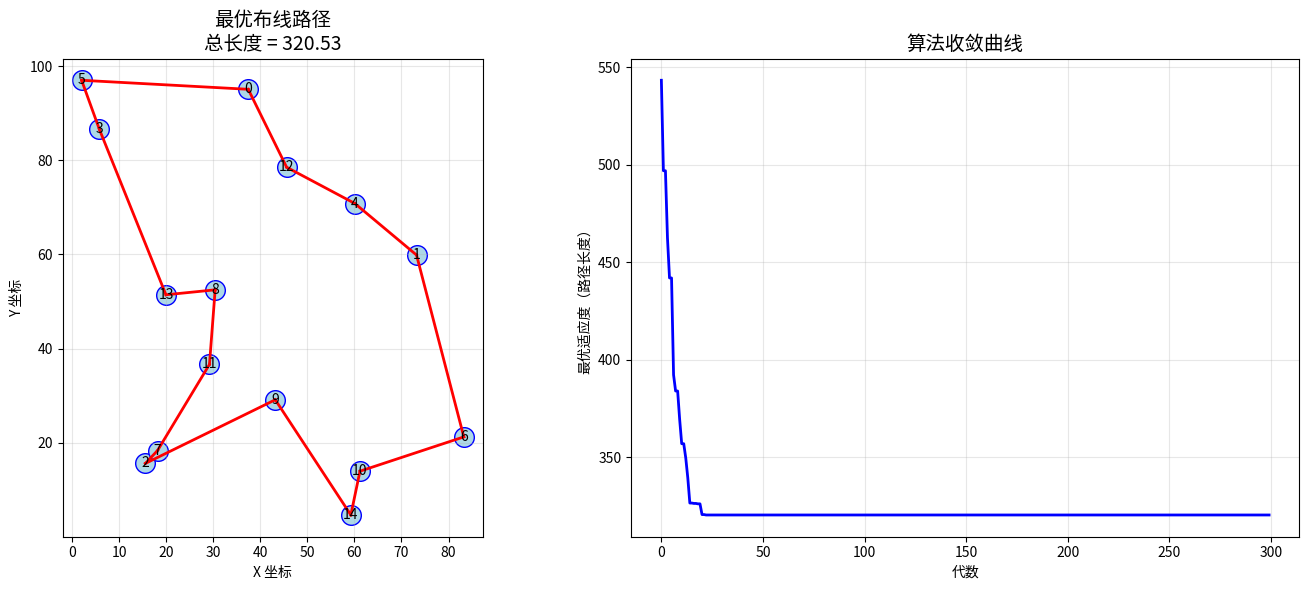

The script that saved this image: (Note: this script raises an exception after producing the figure.)
"""
启发式算法 - 遗传算法 (Genetic Algorithm)

问题描述:
使用遗传算法求解路径优化问题（类似 TSP 的布线问题）

算法原理:
1. 编码：将解编码为染色体（路径序列）
2. 初始化：随机生成初始种群
3. 评估：计算每个个体的适应度（路径总长度）
4. 选择：轮盘赌/锦标赛选择优秀个体
5. 交叉：部分映射交叉 (PMX) 或顺序交叉 (OX)
6. 变异：交换变异或逆转变异
7. 重复 3-6 直到满足终止条件
"""

import numpy as np
import random
import matplotlib.pyplot as plt
import networkx as nx
from typing import List, Tuple


class GeneticAlgorithm:
    """遗传算法求解器"""
    
    def __init__(self, 
                 population_size: int = 100,
                 crossover_rate: float = 0.8,
                 mutation_rate: float = 0.2,
                 generations: int = 200,
                 elitism_count: int = 5):
        self.pop_size = population_size
        self.crossover_rate = crossover_rate
        self.mutation_rate = mutation_rate
        self.generations = generations
        self.elitism_count = elitism_count
        
        self.best_solution = None
        self.best_fitness = float('inf')
        self.history = []
    
    def create_individual(self, n_cities: int) -> List[int]:
        """创建随机个体（路径）"""
        individual = list(range(n_cities))
        random.shuffle(individual)
        return individual
    
    def create_population(self, n_cities: int) -> List[List[int]]:
        """创建初始种群"""
        return [self.create_individual(n_cities) for _ in range(self.pop_size)]
    
    def calculate_fitness(self, individual: List[int], distance_matrix: np.ndarray) -> float:
        """计算个体适应度（路径总长度）"""
        total_distance = 0
        for i in range(len(individual) - 1):
            total_distance += distance_matrix[individual[i], individual[i+1]]
        # 返回起点形成回路
        total_distance += distance_matrix[individual[-1], individual[0]]
        return total_distance
    
    def tournament_selection(self, population: List[List[int]], 
                            distance_matrix: np.ndarray) -> List[int]:
        """锦标赛选择"""
        tournament_size = 5
        participants = random.sample(population, tournament_size)
        
        # 选择适应度最好的
        best = min(participants, 
                  key=lambda ind: self.calculate_fitness(ind, distance_matrix))
        return best.copy()
    
    def order_crossover(self, parent1: List[int], parent2: List[int]) -> List[int]:
        """顺序交叉 (OX)"""
        size = len(parent1)
        child = [-1] * size
        
        # 随机选择交叉区域
        start, end = sorted(random.sample(range(size), 2))
        
        # 复制父本 1 的交叉区域
        child[start:end+1] = parent1[start:end+1]
        
        # 填充父本 2 的剩余基因
        child_pos = end + 1
        parent2_pos = end + 1
        
        while -1 in child:
            gene = parent2[parent2_pos % size]
            if gene not in child:
                child[child_pos % size] = gene
                child_pos += 1
            parent2_pos += 1
        
        return child
    
    def swap_mutation(self, individual: List[int]) -> List[int]:
        """交换变异"""
        mutant = individual.copy()
        idx1, idx2 = random.sample(range(len(mutant)), 2)
        mutant[idx1], mutant[idx2] = mutant[idx2], mutant[idx1]
        return mutant
    
    def evolve(self, population: List[List[int]], 
               distance_matrix: np.ndarray) -> List[List[int]]:
        """进化一代"""
        new_population = []
        
        # 精英保留
        population.sort(key=lambda ind: self.calculate_fitness(ind, distance_matrix))
        new_population.extend(population[:self.elitism_count])
        
        # 生成剩余个体
        while len(new_population) < self.pop_size:
            # 选择
            parent1 = self.tournament_selection(population, distance_matrix)
            parent2 = self.tournament_selection(population, distance_matrix)
            
            # 交叉
            if random.random() < self.crossover_rate:
                child = self.order_crossover(parent1, parent2)
            else:
                child = parent1.copy()
            
            # 变异
            if random.random() < self.mutation_rate:
                child = self.swap_mutation(child)
            
            new_population.append(child)
        
        return new_population
    
    def solve(self, distance_matrix: np.ndarray, verbose: bool = True) -> Tuple[List[int], float]:
        """
        求解 TSP 问题
        
        参数:
            distance_matrix: 距离矩阵
            verbose: 是否打印进度
        
        返回:
            best_solution: 最优路径
            best_fitness: 最优适应度
        """
        n_cities = distance_matrix.shape[0]
        
        # 初始化种群
        population = self.create_population(n_cities)
        
        if verbose:
            print(f"开始进化...")
            print(f"  种群大小：{self.pop_size}")
            print(f"  代数：{self.generations}")
            print(f"  交叉率：{self.crossover_rate}")
            print(f"  变异率：{self.mutation_rate}")
            print()
        
        for generation in range(self.generations):
            # 评估当前种群
            fitnesses = [self.calculate_fitness(ind, distance_matrix) 
                        for ind in population]
            
            # 更新全局最优
            min_fitness = min(fitnesses)
            if min_fitness < self.best_fitness:
                self.best_fitness = min_fitness
                self.best_solution = population[fitnesses.index(min_fitness)].copy()
            
            self.history.append(self.best_fitness)
            
            # 进化
            population = self.evolve(population, distance_matrix)
            
            # 打印进度
            if verbose and (generation + 1) % 20 == 0:
                avg_fitness = np.mean(fitnesses)
                print(f"  第 {generation+1}/{self.generations} 代: "
                      f"最优 = {self.best_fitness:.2f}, 平均 = {avg_fitness:.2f}")
        
        if verbose:
            print(f"\n✓ 进化完成！最优解适应度：{self.best_fitness:.2f}")
        
        return self.best_solution, self.best_fitness


def create_cable_network_matrix(n_nodes: int = 10, seed: int = 42) -> np.ndarray:
    """创建电缆网络距离矩阵"""
    np.random.seed(seed)
    
    # 随机生成节点坐标
    coords = np.random.rand(n_nodes, 2) * 100
    
    # 计算欧氏距离矩阵
    distance_matrix = np.zeros((n_nodes, n_nodes))
    for i in range(n_nodes):
        for j in range(n_nodes):
            if i != j:
                distance_matrix[i, j] = np.sqrt(np.sum((coords[i] - coords[j])**2))
    
    return distance_matrix, coords


def visualize_ga_result(solution: List[int], 
                       distance_matrix: np.ndarray,
                       coords: np.ndarray,
                       history: List[float]):
    """可视化遗传算法结果"""
    fig, (ax1, ax2) = plt.subplots(1, 2, figsize=(14, 6))
    
    # 左图：最优路径
    ax1.scatter(coords[:, 0], coords[:, 1], c='lightblue', s=200, edgecolors='blue')
    
    # 绘制路径
    for i in range(len(solution)):
        start = solution[i]
        end = solution[(i + 1) % len(solution)]
        ax1.plot([coords[start, 0], coords[end, 0]], 
                [coords[start, 1], coords[end, 1]], 
                'r-', linewidth=2)
        ax1.annotate(f'{start}', (coords[start, 0], coords[start, 1]),
                    fontsize=10, ha='center', va='center')
    
    ax1.set_title(f'最优布线路径\n总长度 = {sum(distance_matrix[solution[i], solution[(i+1)%len(solution)]] for i in range(len(solution))):.2f}', 
                 fontsize=14)
    ax1.set_xlabel('X 坐标')
    ax1.set_ylabel('Y 坐标')
    ax1.grid(True, alpha=0.3)
    ax1.set_aspect('equal')
    
    # 右图：收敛曲线
    ax2.plot(history, 'b-', linewidth=2)
    ax2.set_title('算法收敛曲线', fontsize=14)
    ax2.set_xlabel('代数')
    ax2.set_ylabel('最优适应度（路径长度）')
    ax2.grid(True, alpha=0.3)
    
    plt.tight_layout()
    return fig


def main():
    """主函数"""
    print("=" * 60)
    print("启发式算法 - 遗传算法 (GA)")
    print("=" * 60)
    
    # 创建问题
    n_nodes = 15
    distance_matrix, coords = create_cable_network_matrix(n_nodes, seed=42)
    print(f"\n✓ 创建电缆网络：{n_nodes} 个节点")
    
    # 创建 GA 求解器
    ga = GeneticAlgorithm(
        population_size=150,
        crossover_rate=0.85,
        mutation_rate=0.15,
        generations=300,
        elitism_count=10
    )
    
    # 求解
    print("\n⏳ 运行遗传算法...")
    best_solution, best_fitness = ga.solve(distance_matrix, verbose=True)
    
    # 输出结果
    print(f"\n📊 优化结果:")
    print(f"  最优路径：{best_solution}")
    print(f"  路径长度：{best_fitness:.2f}")
    
    # 可视化
    fig = visualize_ga_result(best_solution, distance_matrix, coords, ga.history)
    
    # 保存图像
    output_path = "/root/.openclaw/workspace/cable-optimization/examples/ga_result.png"
    fig.savefig(output_path, dpi=150, bbox_inches='tight')
    print(f"\n✓ 结果图已保存到：{output_path}")
    
    plt.show()
    
    print("\n" + "=" * 60)
    print("示例完成！")
    print("=" * 60)


if __name__ == "__main__":
    main()
